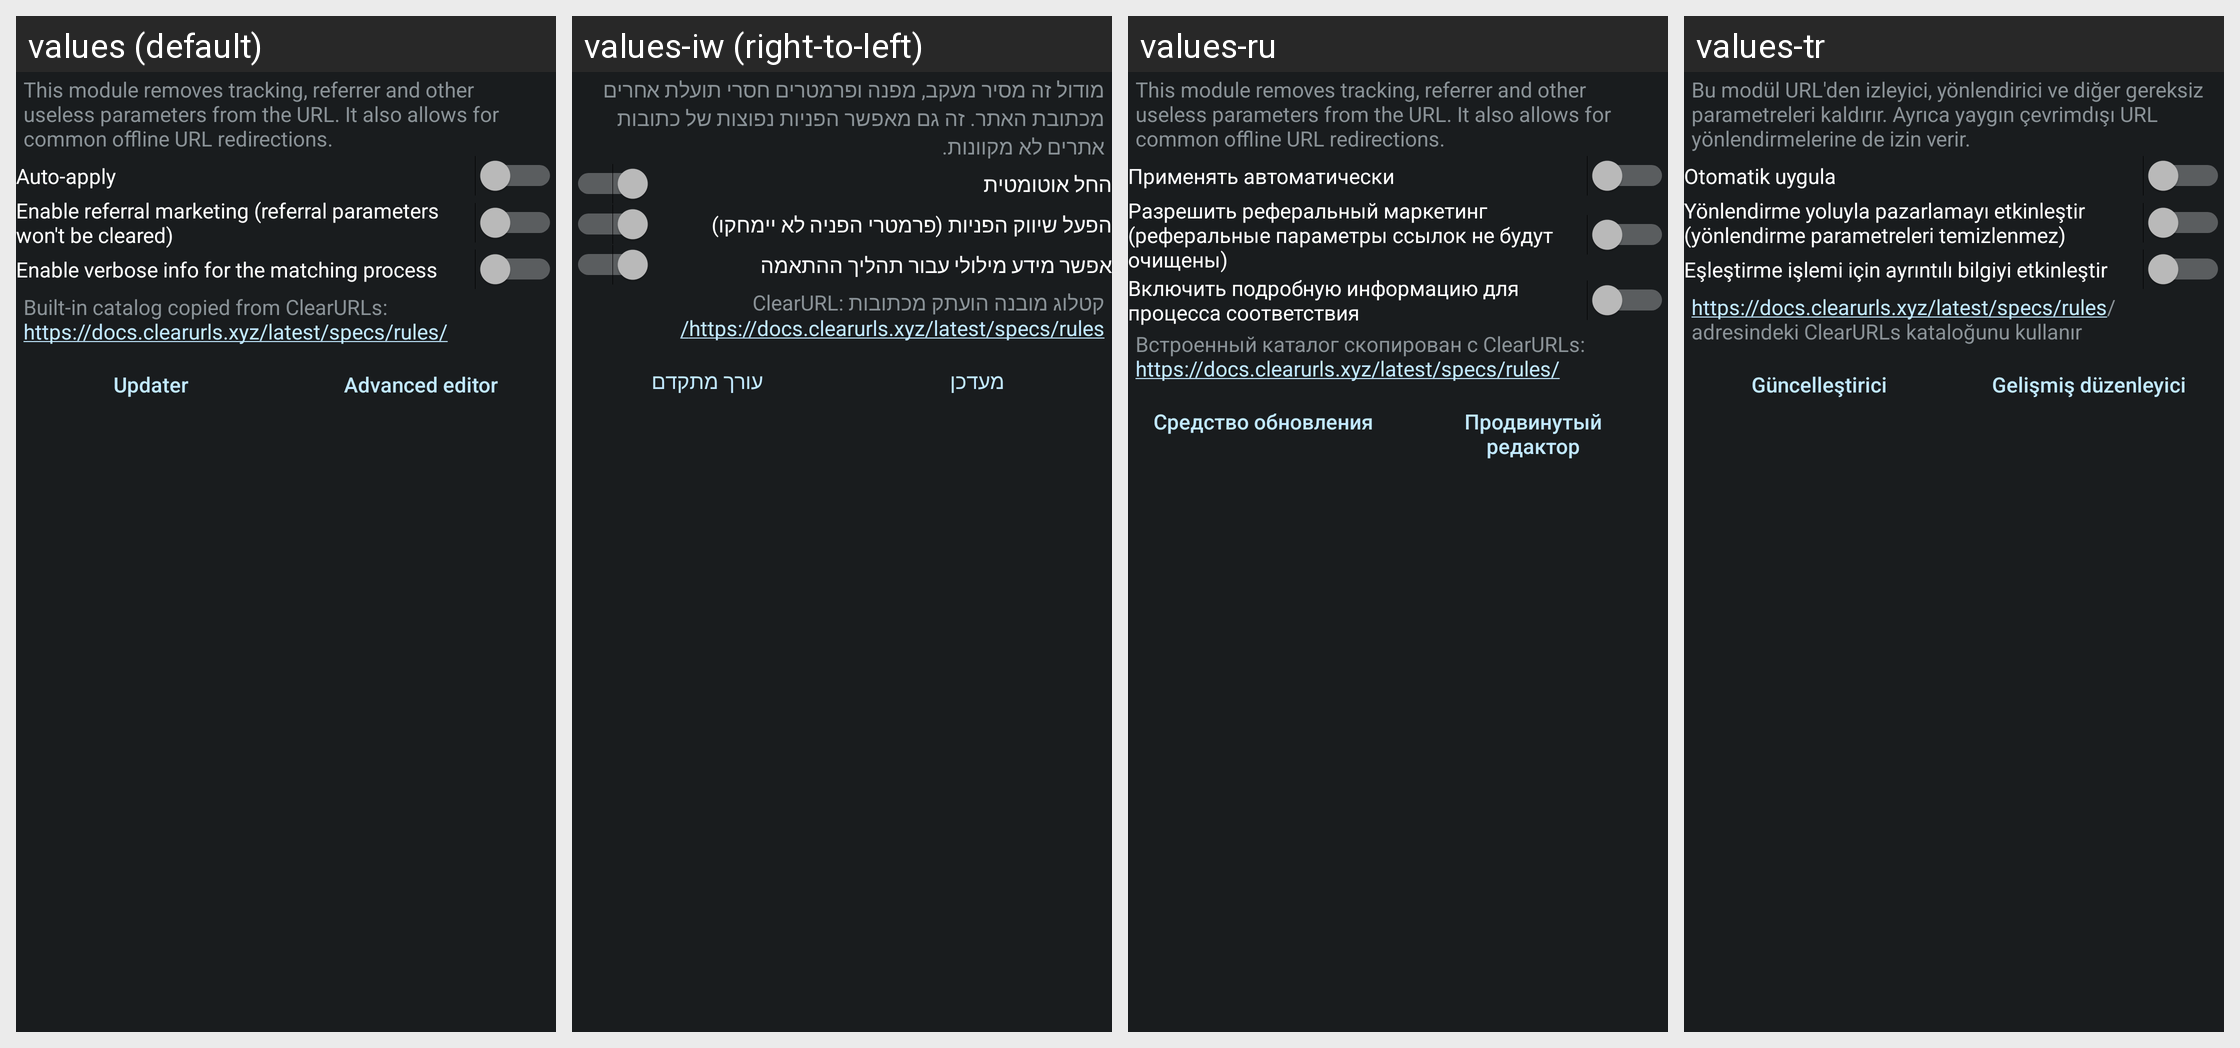

Here is an Android app screen in its default locale and in the app's own translations. Write out the translated-string differences for the strings that appear on this screen.
Android screen res/layout/config_clearurls.xml rendered under 4 locales, left to right: values (default), values-iw (right-to-left), values-ru, values-tr. Device: Nexus 5 (rendered at 1080×1920; each locale shown at half size, 540×960, under a caption strip naming it); theme ActivityThemeDark.
Other locales in the repository, not shown: values-cs, values-de, values-es, values-fr-rFR, values-in, values-it, values-ja, values-ko, values-nb-rNO, values-nl, values-or, values-pt-rBR, values-pt-rPT, values-ro, values-uk, values-ur, values-zh-rCN, values-zh-rTW.
Strings drawn on this screen, with the default value and each locale's value (text and hints the layout hard-codes, and strings that could not be matched under every locale, appear in the picture but are not listed):

mClear_desc
  values: This module removes tracking, referrer and other useless parameters from the URL. It also allows for common offline URL redirections.
  values-iw: מודול זה מסיר מעקב, מפנה ופרמטרים חסרי תועלת אחרים מכתובת האתר. זה גם מאפשר הפניות נפוצות של כתובות אתרים לא מקוונות.
  values-ru: This module removes tracking, referrer and other useless parameters from the URL. It also allows for common offline URL redirections.  [not translated; the default value is used]
  values-tr: Bu modül URL'den izleyici, yönlendirici ve diğer gereksiz parametreleri kaldırır. Ayrıca yaygın çevrimdışı URL yönlendirmelerine de izin verir.

mClear_auto
  values: Auto-apply
  values-iw: החל אוטומטית
  values-ru: Применять автоматически
  values-tr: Otomatik uygula

mClear_toggleReferral
  values: Enable referral marketing (referral parameters won't be cleared)
  values-iw: הפעל שיווק הפניות (פרמטרי הפניה לא יימחקו)
  values-ru: Разрешить реферальный маркетинг (реферальные параметры ссылок не будут очищены)
  values-tr: Yönlendirme yoluyla pazarlamayı etkinleştir (yönlendirme parametreleri temizlenmez)

mClear_toggleVerbose
  values: Enable verbose info for the matching process
  values-iw: אפשר מידע מילולי עבור תהליך ההתאמה
  values-ru: Включить подробную информацию для процесса соответствия
  values-tr: Eşleştirme işlemi için ayrıntılı bilgiyi etkinleştir

mClear_tm
  values: Built-in catalog copied from ClearURLs: https://docs.clearurls.xyz/latest/specs/rules/
  values-iw: קטלוג מובנה הועתק מכתובות ClearURL: https://docs.clearurls.xyz/latest/specs/rules/
  values-ru: Встроенный каталог скопирован с ClearURLs: https://docs.clearurls.xyz/latest/specs/rules/
  values-tr: https://docs.clearurls.xyz/latest/specs/rules/ adresindeki ClearURLs kataloğunu kullanır

mClear_updater
  values: Updater
  values-iw: מעדכן
  values-ru: Средство обновления
  values-tr: Güncelleştirici

json_edit
  values: Advanced editor
  values-iw: עורך מתקדם
  values-ru: Продвинутый редактор
  values-tr: Gelişmiş düzenleyici
